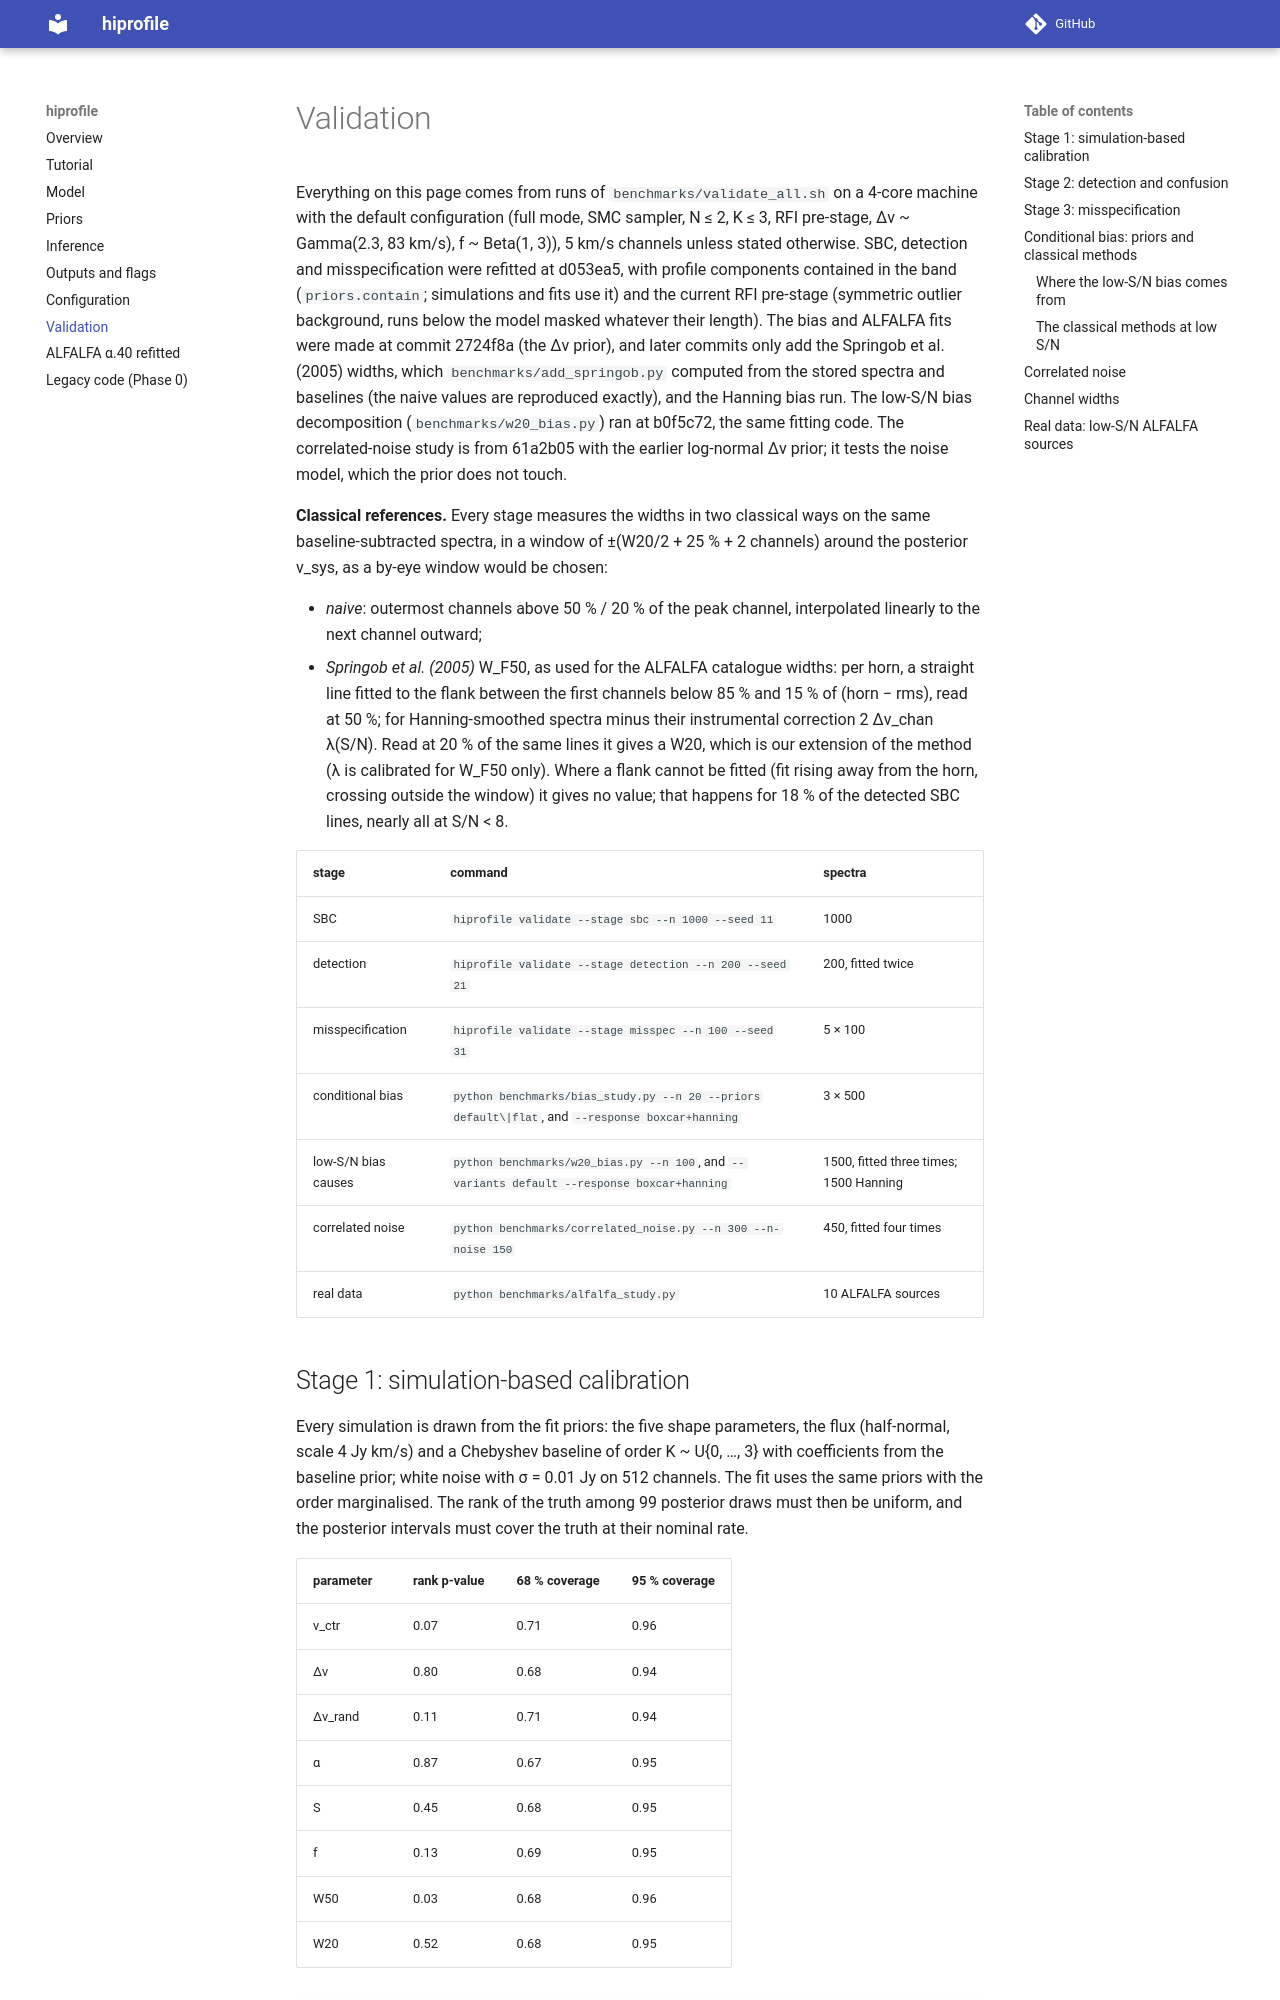

repository: lfloeer/hiprofile · page: validation/index.html · generator: mkdocs

# Validation

Everything on this page comes from runs of `benchmarks/validate_all.sh` on
a 4-core machine with the default configuration (full mode, SMC sampler,
N ≤ 2, K ≤ 3, RFI pre-stage, Δv ~ Gamma(2.3, 83 km/s), f ~ Beta(1, 3)),
5 km/s channels unless stated otherwise. SBC, detection and
misspecification were refitted at d053ea5, with profile components
contained in the band (`priors.contain`; simulations and fits use it) and
the current RFI pre-stage (symmetric outlier background, runs below the
model masked whatever their length). The bias and ALFALFA fits were made at
commit 2724f8a (the Δv prior), and later commits only add the Springob
et al. (2005) widths, which
`benchmarks/add_springob.py` computed from the stored spectra and
baselines (the naive values are reproduced exactly), and the Hanning bias
run. The low-S/N bias decomposition (`benchmarks/w20_bias.py`) ran at
b0f5c72, the same fitting code. The correlated-noise study is from 61a2b05 with the earlier
log-normal Δv prior; it tests the noise model, which the prior does not
touch.

**Classical references.** Every stage measures the widths in two classical
ways on the same baseline-subtracted spectra, in a window of ±(W20/2 + 25 %
+ 2 channels) around the posterior v_sys, as a by-eye window would be
chosen:

* *naive*: outermost channels above 50 % / 20 % of the peak channel,
  interpolated linearly to the next channel outward;
* *Springob et al. (2005)* W_F50, as used for the ALFALFA catalogue widths:
  per horn, a straight line fitted to the flank between the first channels
  below 85 % and 15 % of (horn − rms), read at 50 %; for Hanning-smoothed
  spectra minus their instrumental correction 2 Δv_chan λ(S/N). Read at
  20 % of the same lines it gives a W20, which is our extension of the
  method (λ is calibrated for W_F50 only). Where a flank cannot be fitted
  (fit rising away from the horn, crossing outside the window) it gives no
  value; that happens for 18 % of the detected SBC lines, nearly all at
  S/N < 8.

| stage | command | spectra |
|---|---|---|
| SBC | `hiprofile validate --stage sbc --n 1000 --seed 11` | 1000 |
| detection | `hiprofile validate --stage detection --n 200 --seed 21` | 200, fitted twice |
| misspecification | `hiprofile validate --stage misspec --n 100 --seed 31` | 5 × 100 |
| conditional bias | `python benchmarks/bias_study.py --n 20 --priors default\|flat`, and `--response boxcar+hanning` | 3 × 500 |
| low-S/N bias causes | `python benchmarks/w20_bias.py --n 100`, and `--variants default --response boxcar+hanning` | 1500, fitted three times; 1500 Hanning |
| correlated noise | `python benchmarks/correlated_noise.py --n 300 --n-noise 150` | 450, fitted four times |
| real data | `python benchmarks/alfalfa_study.py` | 10 ALFALFA sources |
